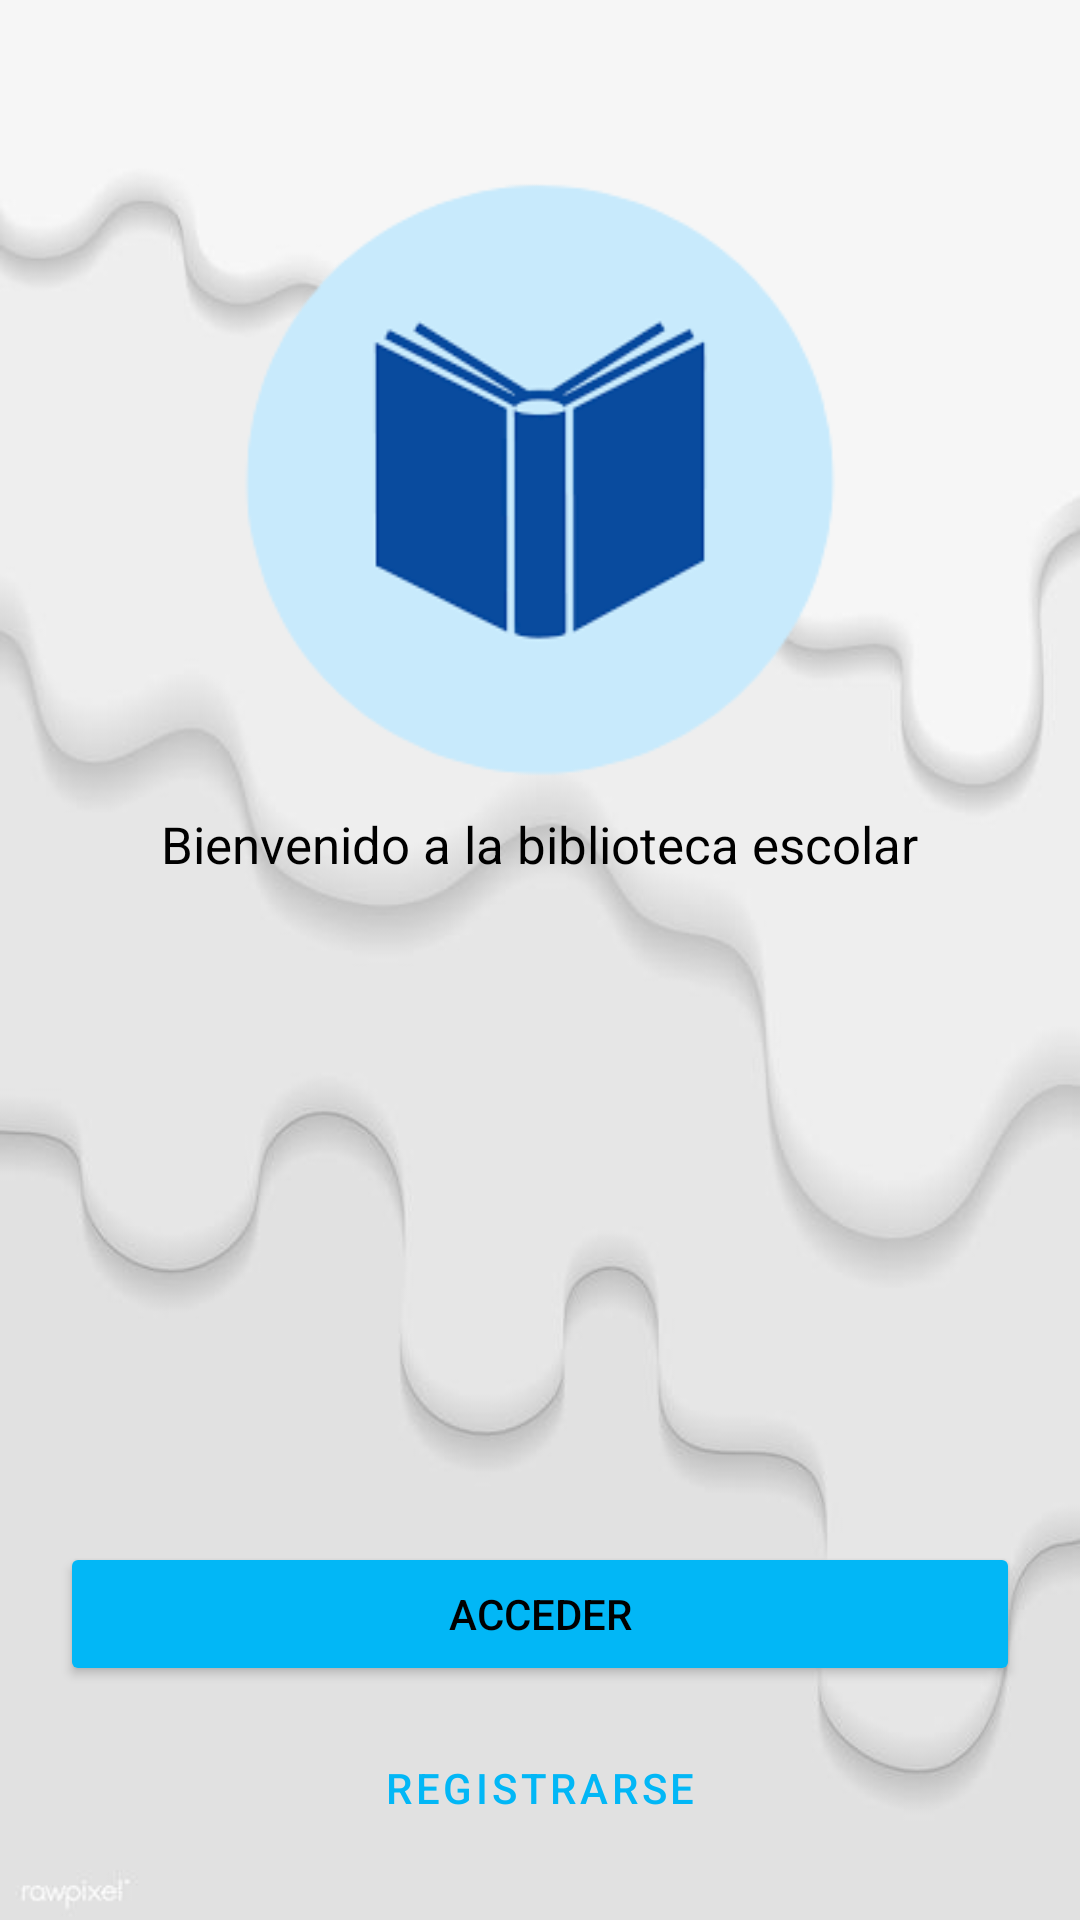

This screen was rendered from an Android layout file. Write that file and the resources it references.
<!-- AndroidManifest.xml: application theme Theme.MaterialComponents.DayNight.NoActionBar -->
<!-- res/layout/activity_main.xml -->
<?xml version="1.0" encoding="utf-8"?>
<RelativeLayout xmlns:android="http://schemas.android.com/apk/res/android"
    xmlns:app="http://schemas.android.com/apk/res-auto"
    xmlns:tools="http://schemas.android.com/tools"
    android:layout_width="match_parent"
    android:layout_height="match_parent"
    android:background="@drawable/back"
    android:padding="20dp"
    tools:context=".MainActivity">

    <ImageView
        android:id="@+id/iconIv"
        android:layout_width="200dp"
        android:layout_height="200dp"
        android:layout_marginTop="40dp"
        android:layout_centerHorizontal="true"
        app:srcCompat="@drawable/logo1" />

    <TextView
        android:layout_width="wrap_content"
        android:layout_height="wrap_content"
        android:layout_below="@id/iconIv"
        android:text="Bienvenido a la biblioteca escolar"
        android:layout_centerHorizontal="true"
        android:textSize="17sp"
        android:textColor="@color/black"
        android:layout_marginTop="10dp"/>

    <Button
        android:id="@+id/btnAccederMain"
        android:layout_width="match_parent"
        android:layout_height="wrap_content"
        android:layout_above="@id/BtnRegistrarMain"
        android:backgroundTint="@color/botonacc"
        app:cornerRadius="18dp"
        android:layout_marginBottom="10dp"
        android:textColor="@color/black"
        android:text="Acceder"/>

    <Button
        android:id="@+id/BtnRegistrarMain"
        android:layout_width="match_parent"
        android:layout_alignParentBottom="true"
        style="?attr/materialButtonOutlinedStyle"
        app:strokeColor="@color/botonacc"
        app:cornerRadius="18dp"
        android:layout_height="wrap_content"
        android:text="Registrarse"
        android:textColor="@color/purple_500"/>



</RelativeLayout>
<!-- resources referenced by this layout -->
<resources>
  <color name="black">#FF000000</color>
  <color name="botonacc">#02B7F6</color>
  <color name="purple_500">#02B7F6</color>
  <!-- drawable back: jpg bitmap (drawable, 12677 bytes) -->
  <!-- drawable logo1: png bitmap (drawable, 11176 bytes) -->
</resources>
